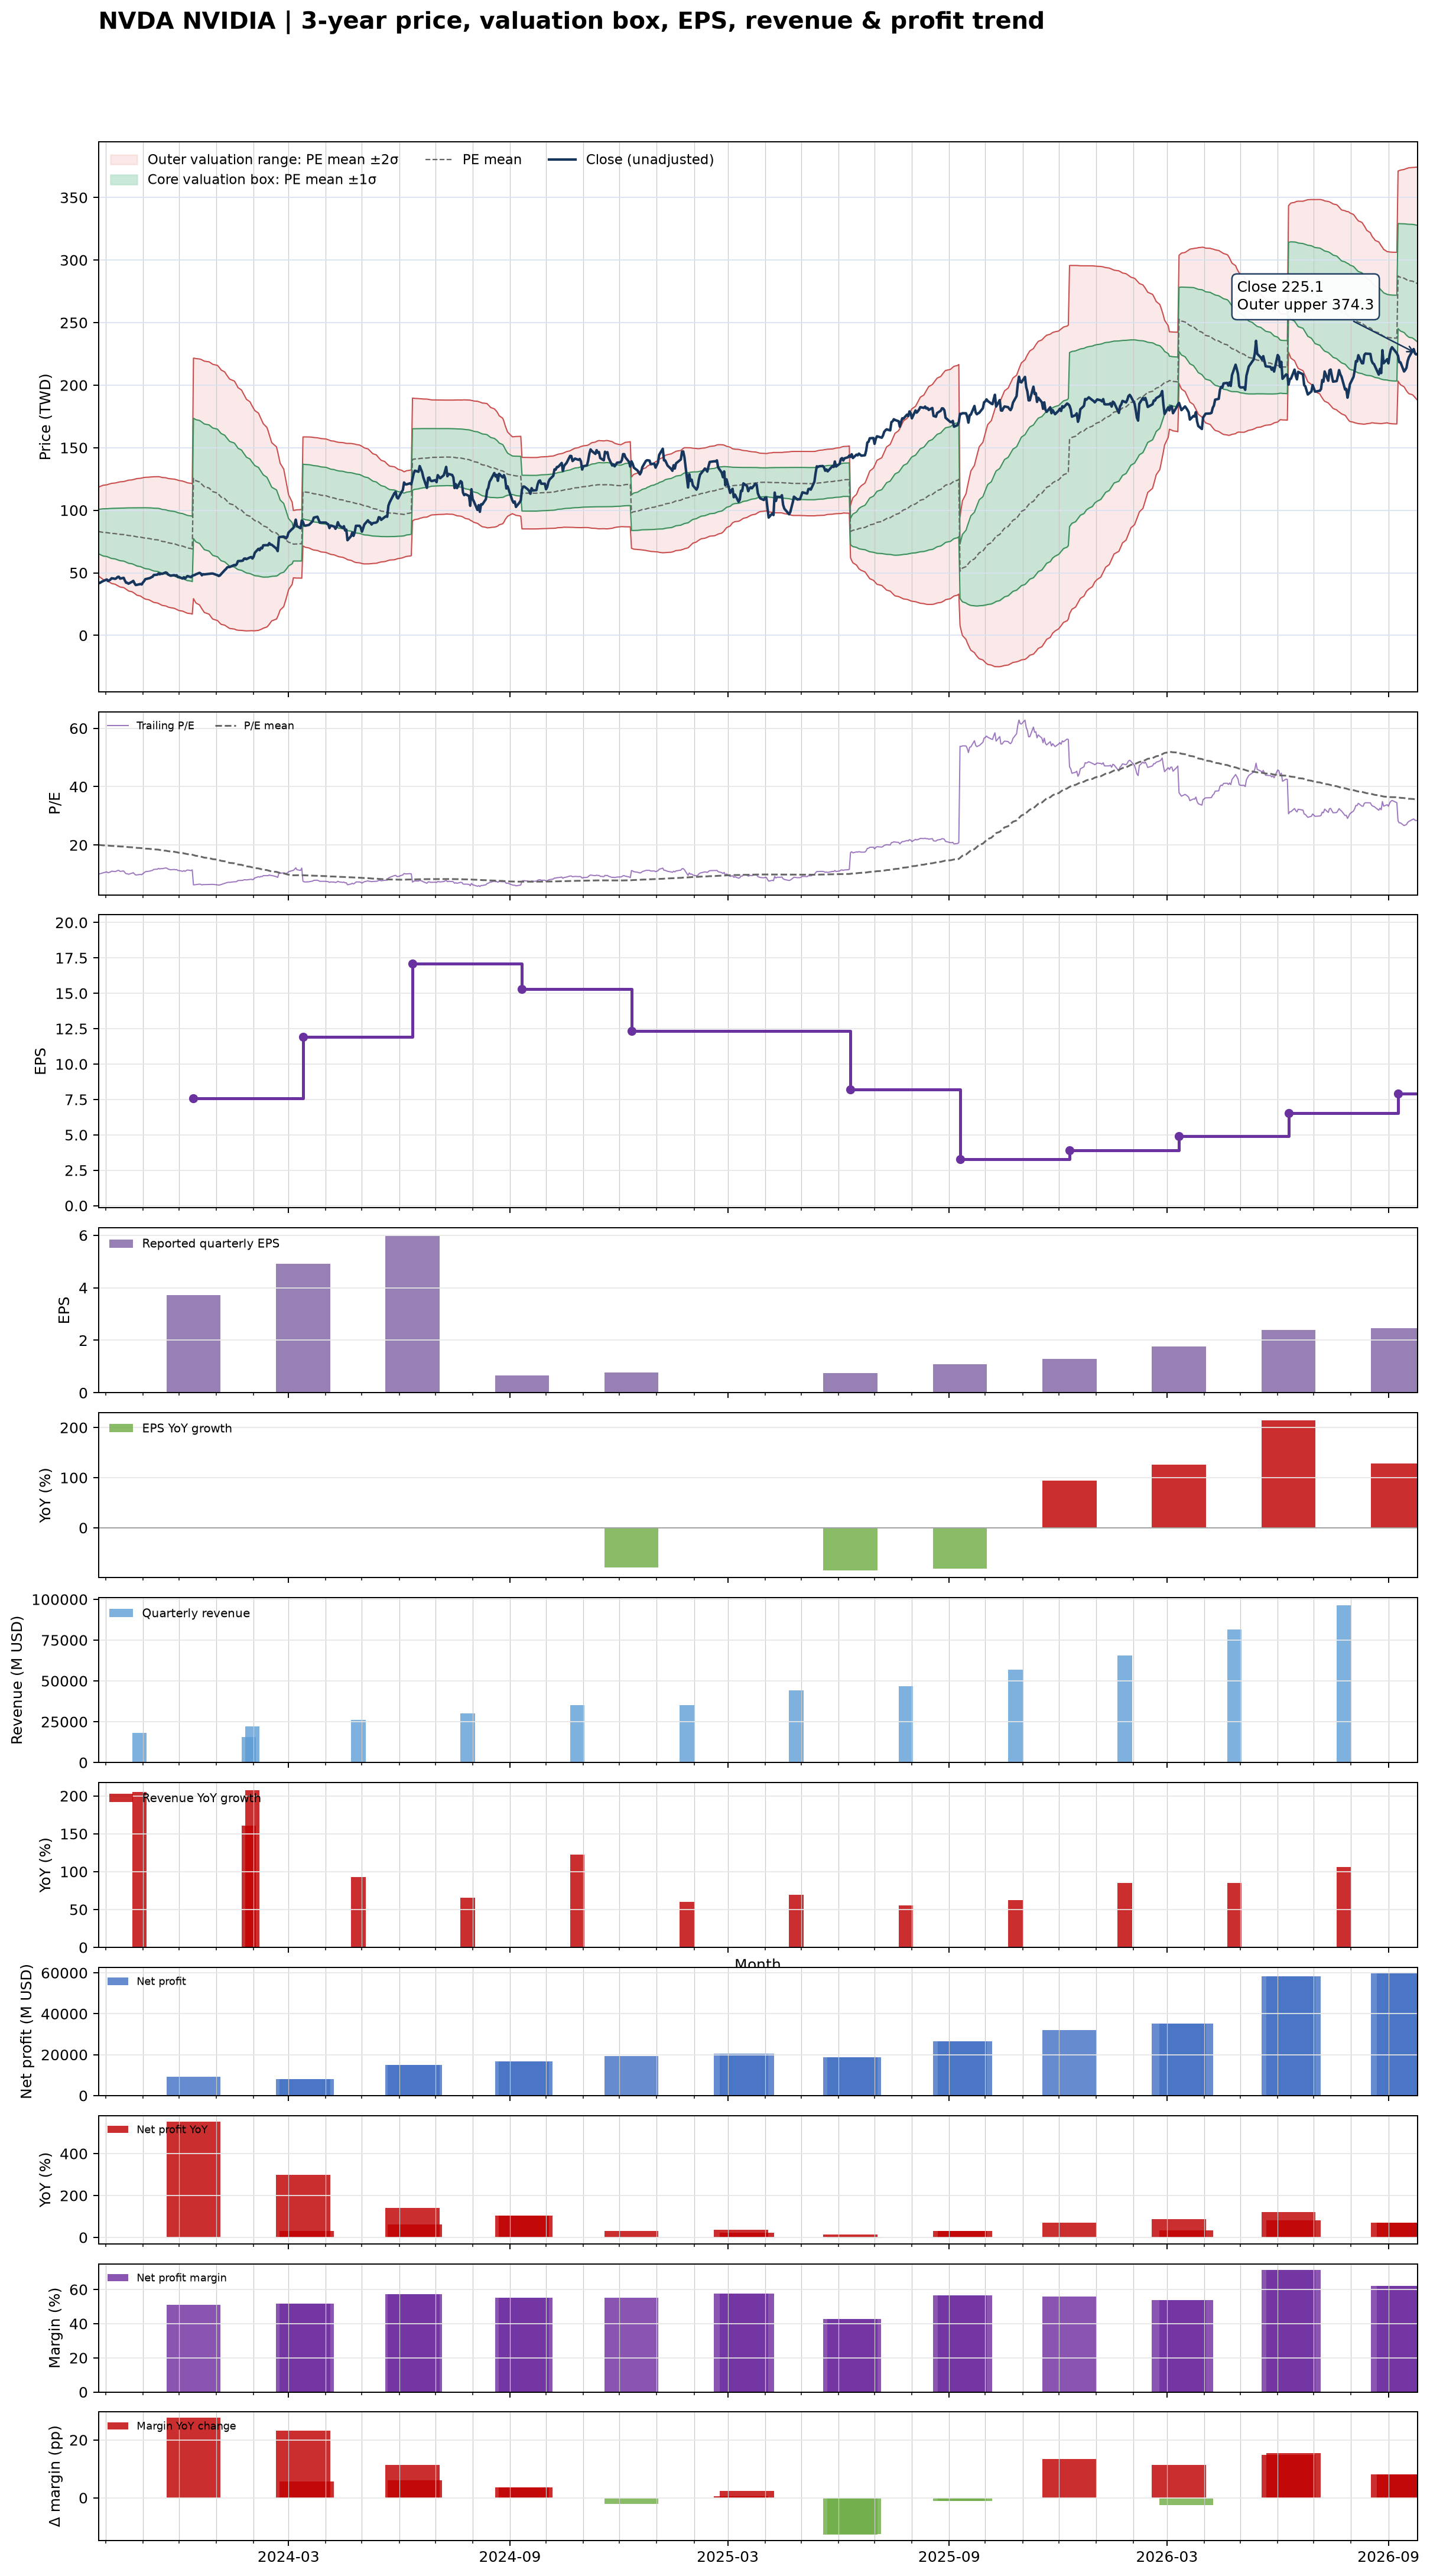

Data behind this chart, as committed beside it:
date, close, available_date, period_end, eps, ttm_eps, pe, pe_mean, pe_std, price_m2, price_m1, price_mean, price_p1, price_p2, forward_pe, forward_pe_mean, forward_pe_std, forward_price_m2, forward_price_m1, forward_price_mean, forward_price_p1, forward_price_p2
2023-09-25, 42.14, 2023-09-13, 2023-07-30, 2.48, 4.14, 10.18, 20.06, 4.273, 47.67, 65.36, 83.05, 100.7, 118.4, , , , , , , , 
2023-09-26, 41.83, 2023-09-13, 2023-07-30, 2.48, 4.14, 10.1, 20.01, 4.351, 46.82, 64.84, 82.85, 100.9, 118.9, , , , , , , , 
2023-09-27, 42.39, 2023-09-13, 2023-07-30, 2.48, 4.14, 10.24, 19.97, 4.422, 46.06, 64.36, 82.67, 101, 119.3, , , , , , , , 
2023-09-28, 43.01, 2023-09-13, 2023-07-30, 2.48, 4.14, 10.39, 19.93, 4.49, 45.32, 63.91, 82.5, 101.1, 119.7, , , , , , , , 
2023-09-29, 43.42, 2023-09-13, 2023-07-30, 2.48, 4.14, 10.49, 19.88, 4.557, 44.58, 63.45, 82.31, 101.2, 120, , , , , , , , 
2023-10-02, 44.7, 2023-09-13, 2023-07-30, 2.48, 4.14, 10.8, 19.84, 4.615, 43.93, 63.04, 82.15, 101.3, 120.4, , , , , , , , 
2023-10-03, 43.44, 2023-09-13, 2023-07-30, 2.48, 4.14, 10.49, 19.8, 4.675, 43.28, 62.63, 81.98, 101.3, 120.7, , , , , , , , 
2023-10-04, 43.96, 2023-09-13, 2023-07-30, 2.48, 4.14, 10.62, 19.77, 4.731, 42.66, 62.24, 81.83, 101.4, 121, , , , , , , , 
2023-10-05, 44.6, 2023-09-13, 2023-07-30, 2.48, 4.14, 10.77, 19.73, 4.785, 42.05, 61.86, 81.67, 101.5, 121.3, , , , , , , , 
2023-10-06, 45.68, 2023-09-13, 2023-07-30, 2.48, 4.14, 11.03, 19.69, 4.835, 41.48, 61.5, 81.52, 101.5, 121.5, , , , , , , , 
2023-10-09, 45.19, 2023-09-13, 2023-07-30, 2.48, 4.14, 10.92, 19.65, 4.889, 40.87, 61.11, 81.34, 101.6, 121.8, , , , , , , , 
2023-10-10, 45.71, 2023-09-13, 2023-07-30, 2.48, 4.14, 11.04, 19.61, 4.94, 40.27, 60.72, 81.17, 101.6, 122.1, , , , , , , , 
2023-10-11, 46.72, 2023-09-13, 2023-07-30, 2.48, 4.14, 11.28, 19.57, 4.985, 39.75, 60.39, 81.03, 101.7, 122.3, , , , , , , , 
2023-10-12, 46.86, 2023-09-13, 2023-07-30, 2.48, 4.14, 11.32, 19.54, 5.028, 39.24, 60.06, 80.88, 101.7, 122.5, , , , , , , , 
2023-10-13, 45.38, 2023-09-13, 2023-07-30, 2.48, 4.14, 10.96, 19.5, 5.076, 38.69, 59.71, 80.72, 101.7, 122.8, , , , , , , , 
2023-10-16, 46.01, 2023-09-13, 2023-07-30, 2.48, 4.14, 11.11, 19.47, 5.118, 38.21, 59.4, 80.59, 101.8, 123, , , , , , , , 
2023-10-17, 43.86, 2023-09-13, 2023-07-30, 2.48, 4.14, 10.59, 19.42, 5.169, 37.62, 59.02, 80.42, 101.8, 123.2, , , , , , , , 
2023-10-18, 42.12, 2023-09-13, 2023-07-30, 2.48, 4.14, 10.17, 19.38, 5.226, 36.96, 58.6, 80.23, 101.9, 123.5, , , , , , , , 
2023-10-19, 42.02, 2023-09-13, 2023-07-30, 2.48, 4.14, 10.15, 19.33, 5.284, 36.28, 58.16, 80.03, 101.9, 123.8, , , , , , , , 
2023-10-20, 41.31, 2023-09-13, 2023-07-30, 2.48, 4.14, 9.978, 19.28, 5.347, 35.53, 57.67, 79.8, 101.9, 124.1, , , , , , , , 
2023-10-23, 42.89, 2023-09-13, 2023-07-30, 2.48, 4.14, 10.36, 19.23, 5.401, 34.88, 57.24, 79.6, 102, 124.3, , , , , , , , 
2023-10-24, 43.58, 2023-09-13, 2023-07-30, 2.48, 4.14, 10.53, 19.18, 5.452, 34.28, 56.85, 79.42, 102, 124.6, , , , , , , , 
2023-10-25, 41.7, 2023-09-13, 2023-07-30, 2.48, 4.14, 10.07, 19.14, 5.506, 33.63, 56.42, 79.22, 102, 124.8, , , , , , , , 
2023-10-26, 40.25, 2023-09-13, 2023-07-30, 2.48, 4.14, 9.722, 19.08, 5.568, 32.89, 55.94, 78.99, 102, 125.1, , , , , , , , 
2023-10-27, 40.42, 2023-09-13, 2023-07-30, 2.48, 4.14, 9.764, 19.02, 5.628, 32.14, 55.45, 78.75, 102, 125.4, , , , , , , , 
2023-10-30, 41.08, 2023-09-13, 2023-07-30, 2.48, 4.14, 9.924, 18.97, 5.684, 31.46, 54.99, 78.52, 102.1, 125.6, , , , , , , , 
2023-10-31, 40.7, 2023-09-13, 2023-07-30, 2.48, 4.14, 9.832, 18.91, 5.741, 30.75, 54.52, 78.29, 102.1, 125.8, , , , , , , , 
2023-11-01, 42.25, 2023-09-13, 2023-07-30, 2.48, 4.14, 10.2, 18.86, 5.792, 30.12, 54.1, 78.08, 102.1, 126, , , , , , , , 
2023-11-02, 43.42, 2023-09-13, 2023-07-30, 2.48, 4.14, 10.49, 18.81, 5.837, 29.55, 53.71, 77.88, 102, 126.2, , , , , , , , 
2023-11-03, 44.92, 2023-09-13, 2023-07-30, 2.48, 4.14, 10.85, 18.76, 5.879, 29, 53.34, 77.68, 102, 126.4, , , , , , , , 
2023-11-06, 45.67, 2023-09-13, 2023-07-30, 2.48, 4.14, 11.03, 18.72, 5.918, 28.48, 52.98, 77.48, 102, 126.5, , , , , , , , 
2023-11-07, 45.87, 2023-09-13, 2023-07-30, 2.48, 4.14, 11.08, 18.66, 5.958, 27.94, 52.6, 77.27, 101.9, 126.6, , , , , , , , 
2023-11-08, 46.49, 2023-09-13, 2023-07-30, 2.48, 4.14, 11.23, 18.61, 5.997, 27.38, 52.2, 77.03, 101.9, 126.7, , , , , , , , 
2023-11-09, 46.86, 2023-09-13, 2023-07-30, 2.48, 4.14, 11.32, 18.55, 6.033, 26.85, 51.82, 76.8, 101.8, 126.8, , , , , , , , 
2023-11-10, 48.24, 2023-09-13, 2023-07-30, 2.48, 4.14, 11.65, 18.5, 6.066, 26.36, 51.48, 76.59, 101.7, 126.8, , , , , , , , 
2023-11-13, 48.53, 2023-09-13, 2023-07-30, 2.48, 4.14, 11.72, 18.45, 6.097, 25.9, 51.14, 76.38, 101.6, 126.9, , , , , , , , 
2023-11-14, 49.56, 2023-09-13, 2023-07-30, 2.48, 4.14, 11.97, 18.4, 6.125, 25.48, 50.84, 76.19, 101.5, 126.9, , , , , , , , 
2023-11-15, 48.8, 2023-09-13, 2023-07-30, 2.48, 4.14, 11.79, 18.32, 6.146, 24.96, 50.4, 75.85, 101.3, 126.7, , , , , , , , 
2023-11-16, 49.39, 2023-09-13, 2023-07-30, 2.48, 4.14, 11.93, 18.23, 6.162, 24.46, 49.98, 75.49, 101, 126.5, , , , , , , , 
2023-11-17, 49.21, 2023-09-13, 2023-07-30, 2.48, 4.14, 11.89, 18.14, 6.174, 23.99, 49.55, 75.1, 100.7, 126.2, , , , , , , , 
2023-11-20, 50.32, 2023-09-13, 2023-07-30, 2.48, 4.14, 12.15, 18.06, 6.189, 23.53, 49.15, 74.78, 100.4, 126, , , , , , , , 
2023-11-21, 49.85, 2023-09-13, 2023-07-30, 2.48, 4.14, 12.04, 17.97, 6.198, 23.09, 48.75, 74.4, 100.1, 125.7, , , , , , , , 
2023-11-22, 48.63, 2023-09-13, 2023-07-30, 2.48, 4.14, 11.75, 17.88, 6.209, 22.62, 48.33, 74.03, 99.74, 125.4, , , , , , , , 
2023-11-24, 47.69, 2023-09-13, 2023-07-30, 2.48, 4.14, 11.52, 17.79, 6.221, 22.14, 47.9, 73.65, 99.41, 125.2, , , , , , , , 
2023-11-27, 48.15, 2023-09-13, 2023-07-30, 2.48, 4.14, 11.63, 17.7, 6.234, 21.68, 47.48, 73.29, 99.1, 124.9, , , , , , , , 
2023-11-28, 47.73, 2023-09-13, 2023-07-30, 2.48, 4.14, 11.53, 17.62, 6.249, 21.2, 47.08, 72.95, 98.82, 124.7, , , , , , , , 
2023-11-29, 48.05, 2023-09-13, 2023-07-30, 2.48, 4.14, 11.61, 17.53, 6.259, 20.76, 46.67, 72.58, 98.5, 124.4, , , , , , , , 
2023-11-30, 46.68, 2023-09-13, 2023-07-30, 2.48, 4.14, 11.28, 17.44, 6.27, 20.29, 46.25, 72.21, 98.16, 124.1, , , , , , , , 
2023-12-01, 46.68, 2023-09-13, 2023-07-30, 2.48, 4.14, 11.27, 17.35, 6.277, 19.84, 45.83, 71.81, 97.8, 123.8, , , , , , , , 
2023-12-04, 45.43, 2023-09-13, 2023-07-30, 2.48, 4.14, 10.97, 17.24, 6.277, 19.41, 45.39, 71.38, 97.37, 123.4, , , , , , , , 
2023-12-05, 46.48, 2023-09-13, 2023-07-30, 2.48, 4.14, 11.23, 17.15, 6.283, 18.97, 44.98, 71, 97.01, 123, , , , , , , , 
2023-12-06, 45.42, 2023-09-13, 2023-07-30, 2.48, 4.14, 10.97, 17.06, 6.291, 18.52, 44.56, 70.61, 96.66, 122.7, , , , , , , , 
2023-12-07, 46.51, 2023-09-13, 2023-07-30, 2.48, 4.14, 11.24, 16.96, 6.296, 18.11, 44.17, 70.23, 96.3, 122.4, , , , , , , , 
2023-12-08, 47.42, 2023-09-13, 2023-07-30, 2.48, 4.14, 11.45, 16.87, 6.293, 17.74, 43.79, 69.84, 95.89, 121.9, , , , , , , , 
2023-12-11, 46.54, 2023-09-13, 2023-07-30, 2.48, 4.14, 11.24, 16.78, 6.293, 17.35, 43.41, 69.46, 95.51, 121.6, , , , , , , , 
2023-12-12, 47.57, 2023-09-13, 2023-07-30, 2.48, 4.14, 11.49, 16.69, 6.29, 17, 43.04, 69.08, 95.12, 121.2, , , , , , , , 
2023-12-13, 48, 2023-12-13, 2023-10-29, 3.71, 7.58, 6.333, 16.56, 6.342, 29.36, 77.43, 125.5, 173.6, 221.6, , , , , , , , 
2023-12-14, 48.26, 2023-12-13, 2023-10-29, 3.71, 7.58, 6.367, 16.43, 6.395, 27.62, 76.09, 124.6, 173, 221.5, , , , , , , , 
2023-12-15, 48.8, 2023-12-13, 2023-10-29, 3.71, 7.58, 6.438, 16.31, 6.441, 25.96, 74.78, 123.6, 172.4, 221.2, , , , , , , , 
2023-12-18, 49.99, 2023-12-13, 2023-10-29, 3.71, 7.58, 6.595, 16.18, 6.484, 24.37, 73.52, 122.7, 171.8, 221, , , , , , , , 
... 694 more rows
